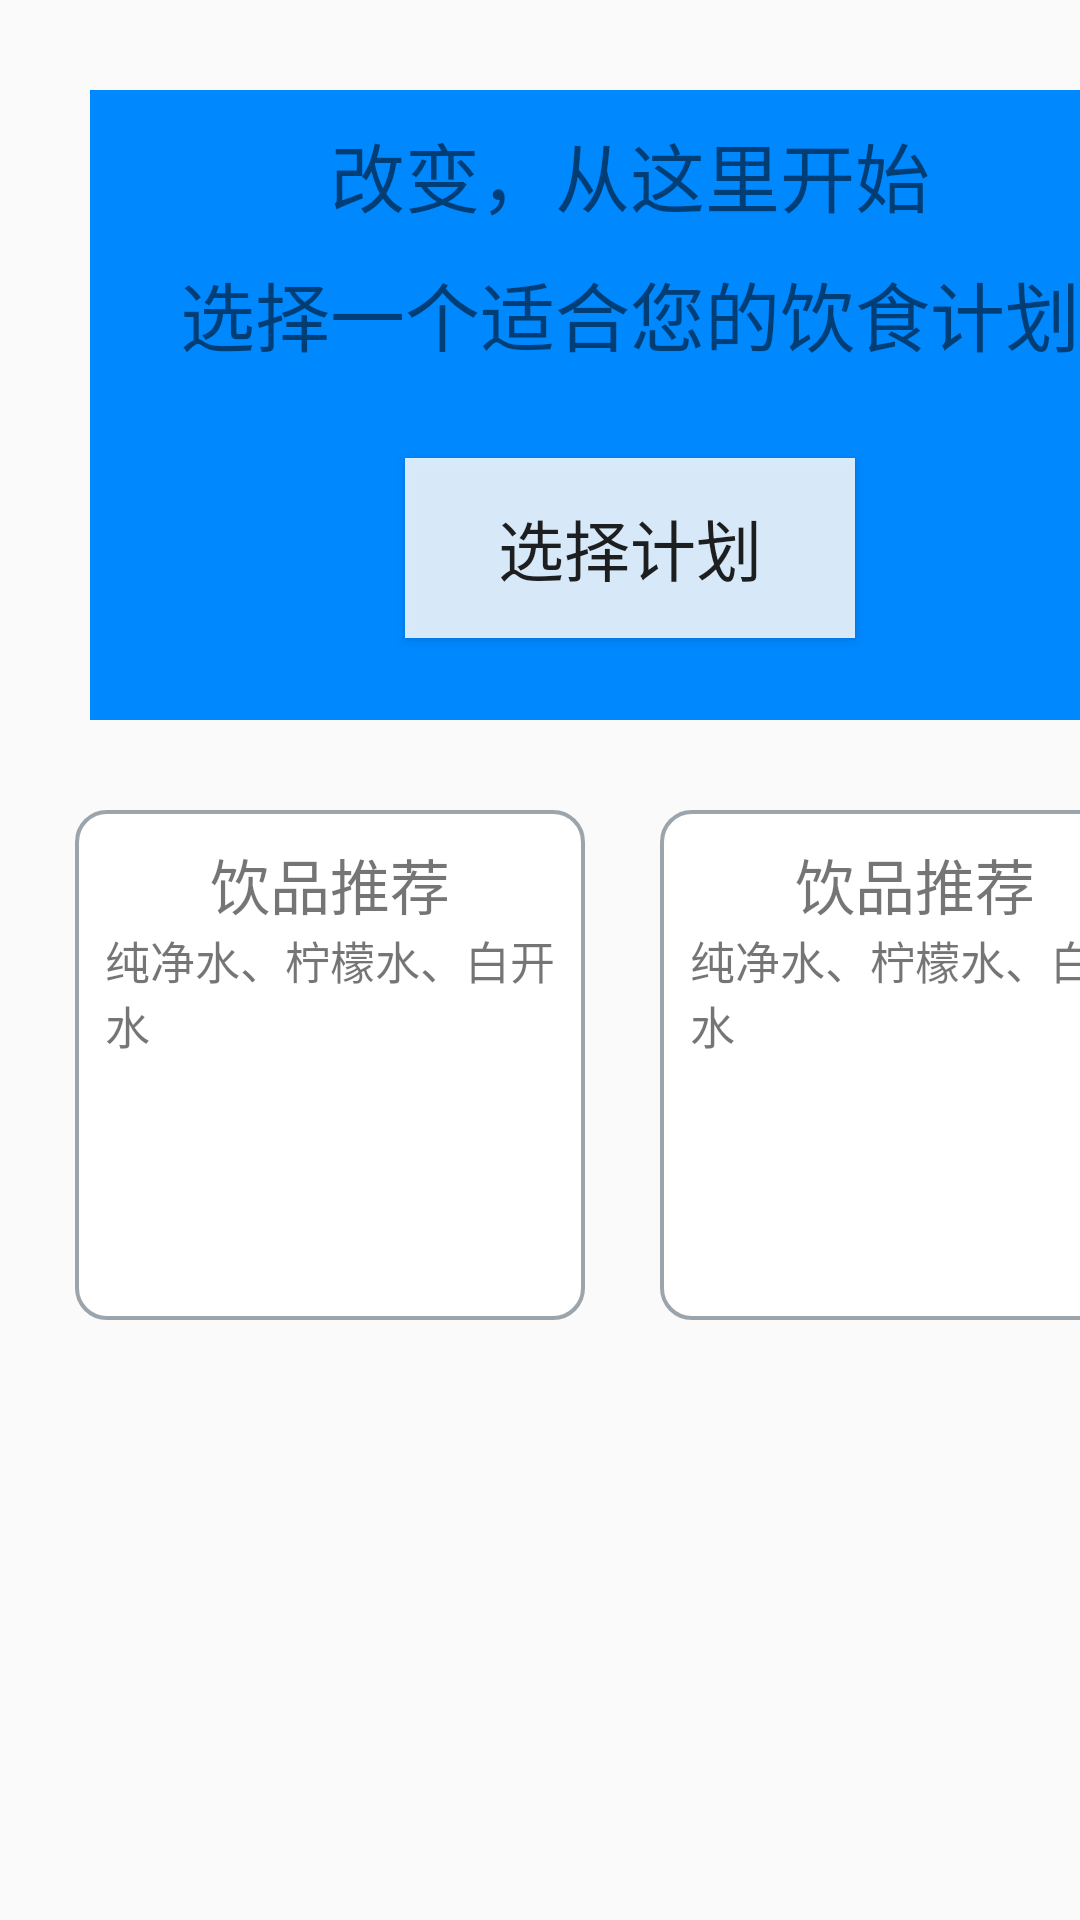

Reconstruct the res/layout file that produces this screen, plus the resources it refers to.
<!-- AndroidManifest.xml: application theme Theme.Diet11 -->
<!-- res/layout/layout_main_1.xml -->
<?xml version="1.0" encoding="utf-8"?>
<LinearLayout xmlns:android="http://schemas.android.com/apk/res/android"
    android:layout_width="match_parent"
    android:layout_height="match_parent"
    android:orientation="vertical">
    <LinearLayout
        android:layout_width="360dp"
        android:layout_height="210dp"
        android:layout_margin="30dp"
        android:background="@color/blue"
        android:orientation="vertical"
        android:padding="10dp">
        <TextView
            android:layout_width="wrap_content"
            android:layout_height="wrap_content"
            android:text="改变，从这里开始"
            android:textSize="25sp"
            android:layout_gravity="center" />
        <TextView
            android:layout_width="wrap_content"
            android:layout_height="wrap_content"
            android:text="选择一个适合您的饮食计划"
            android:textSize="25sp"
            android:layout_marginTop="10dp"
            android:layout_gravity="center" />
        <Button
            android:layout_width="150dp"
            android:layout_height="60dp"
            android:text="选择计划"
            android:textSize="22sp"
            android:layout_gravity="center"
            android:layout_marginTop="30dp"
            android:background="@color/white"/>
    </LinearLayout>
    <LinearLayout
        android:layout_width="match_parent"
        android:layout_height="wrap_content"
        android:orientation="horizontal">
        <LinearLayout
            android:layout_width="170dp"
            android:layout_height="170dp"
            android:background="@drawable/border"
            android:orientation="vertical"
            android:padding="10dp"
            android:layout_marginLeft="25dp">
            <TextView
                android:layout_width="wrap_content"
                android:layout_height="wrap_content"
                android:textSize="20sp"
                android:text="饮品推荐"
                android:layout_gravity="center"/>
            <TextView
                android:layout_width="wrap_content"
                android:layout_height="wrap_content"
                android:textSize="15sp"
                android:text="纯净水、柠檬水、白开水"/>
        </LinearLayout>
        <LinearLayout
            android:layout_width="170dp"
            android:layout_height="170dp"
            android:background="@drawable/border"
            android:orientation="vertical"
            android:layout_marginLeft="25dp"
            android:padding="10dp">
            <TextView
                android:layout_width="wrap_content"
                android:layout_height="wrap_content"
                android:textSize="20sp"
                android:text="饮品推荐"
                android:layout_gravity="center"/>
            <TextView
                android:layout_width="wrap_content"
                android:layout_height="wrap_content"
                android:textSize="15sp"
                android:text="纯净水、柠檬水、白开水"/>
        </LinearLayout>
    </LinearLayout>

</LinearLayout>
<!-- resources referenced by this layout -->
<resources>
  <color name="blue">#0088FF</color>
  <color name="white">#D7FFFFFF</color>
  <!-- drawable border (drawable) -->
  <?xml version="1.0" encoding="utf-8"?>
  <shape xmlns:android="http://schemas.android.com/apk/res/android" >
      <solid android:color="#FFFFFF" />
      <stroke
          android:width="1.3dp"
          android:color="@color/grey"/>
      <padding
          android:bottom="2dp"
          android:left="2dp"
          android:right="2dp"
          android:top="2dp" />
      <corners android:radius="10dp" />
  
  </shape>
  <style name="Theme.Diet11" parent="Theme.MaterialComponents.DayNight.DarkActionBar.Bridge">"&gt;
          
          <item name="colorPrimary">@color/purple_500</item>
          <item name="colorPrimaryVariant">@color/purple_700</item>
          <item name="colorOnPrimary">@color/white</item>
          
          <item name="colorSecondary">@color/teal_200</item>
          <item name="colorSecondaryVariant">@color/teal_700</item>
          <item name="colorOnSecondary">@color/black</item>
          
          <item name="android:statusBarColor">?attr/colorPrimaryVariant</item>
          
      </style>
  <color name="grey">#E9939CA5</color>
  <color name="purple_500">#FF6200EE</color>
  <color name="purple_700">#7F83F7</color>
  <color name="teal_200">#FF03DAC5</color>
  <color name="teal_700">#FF018786</color>
  <color name="black">#FF000000</color>
</resources>
